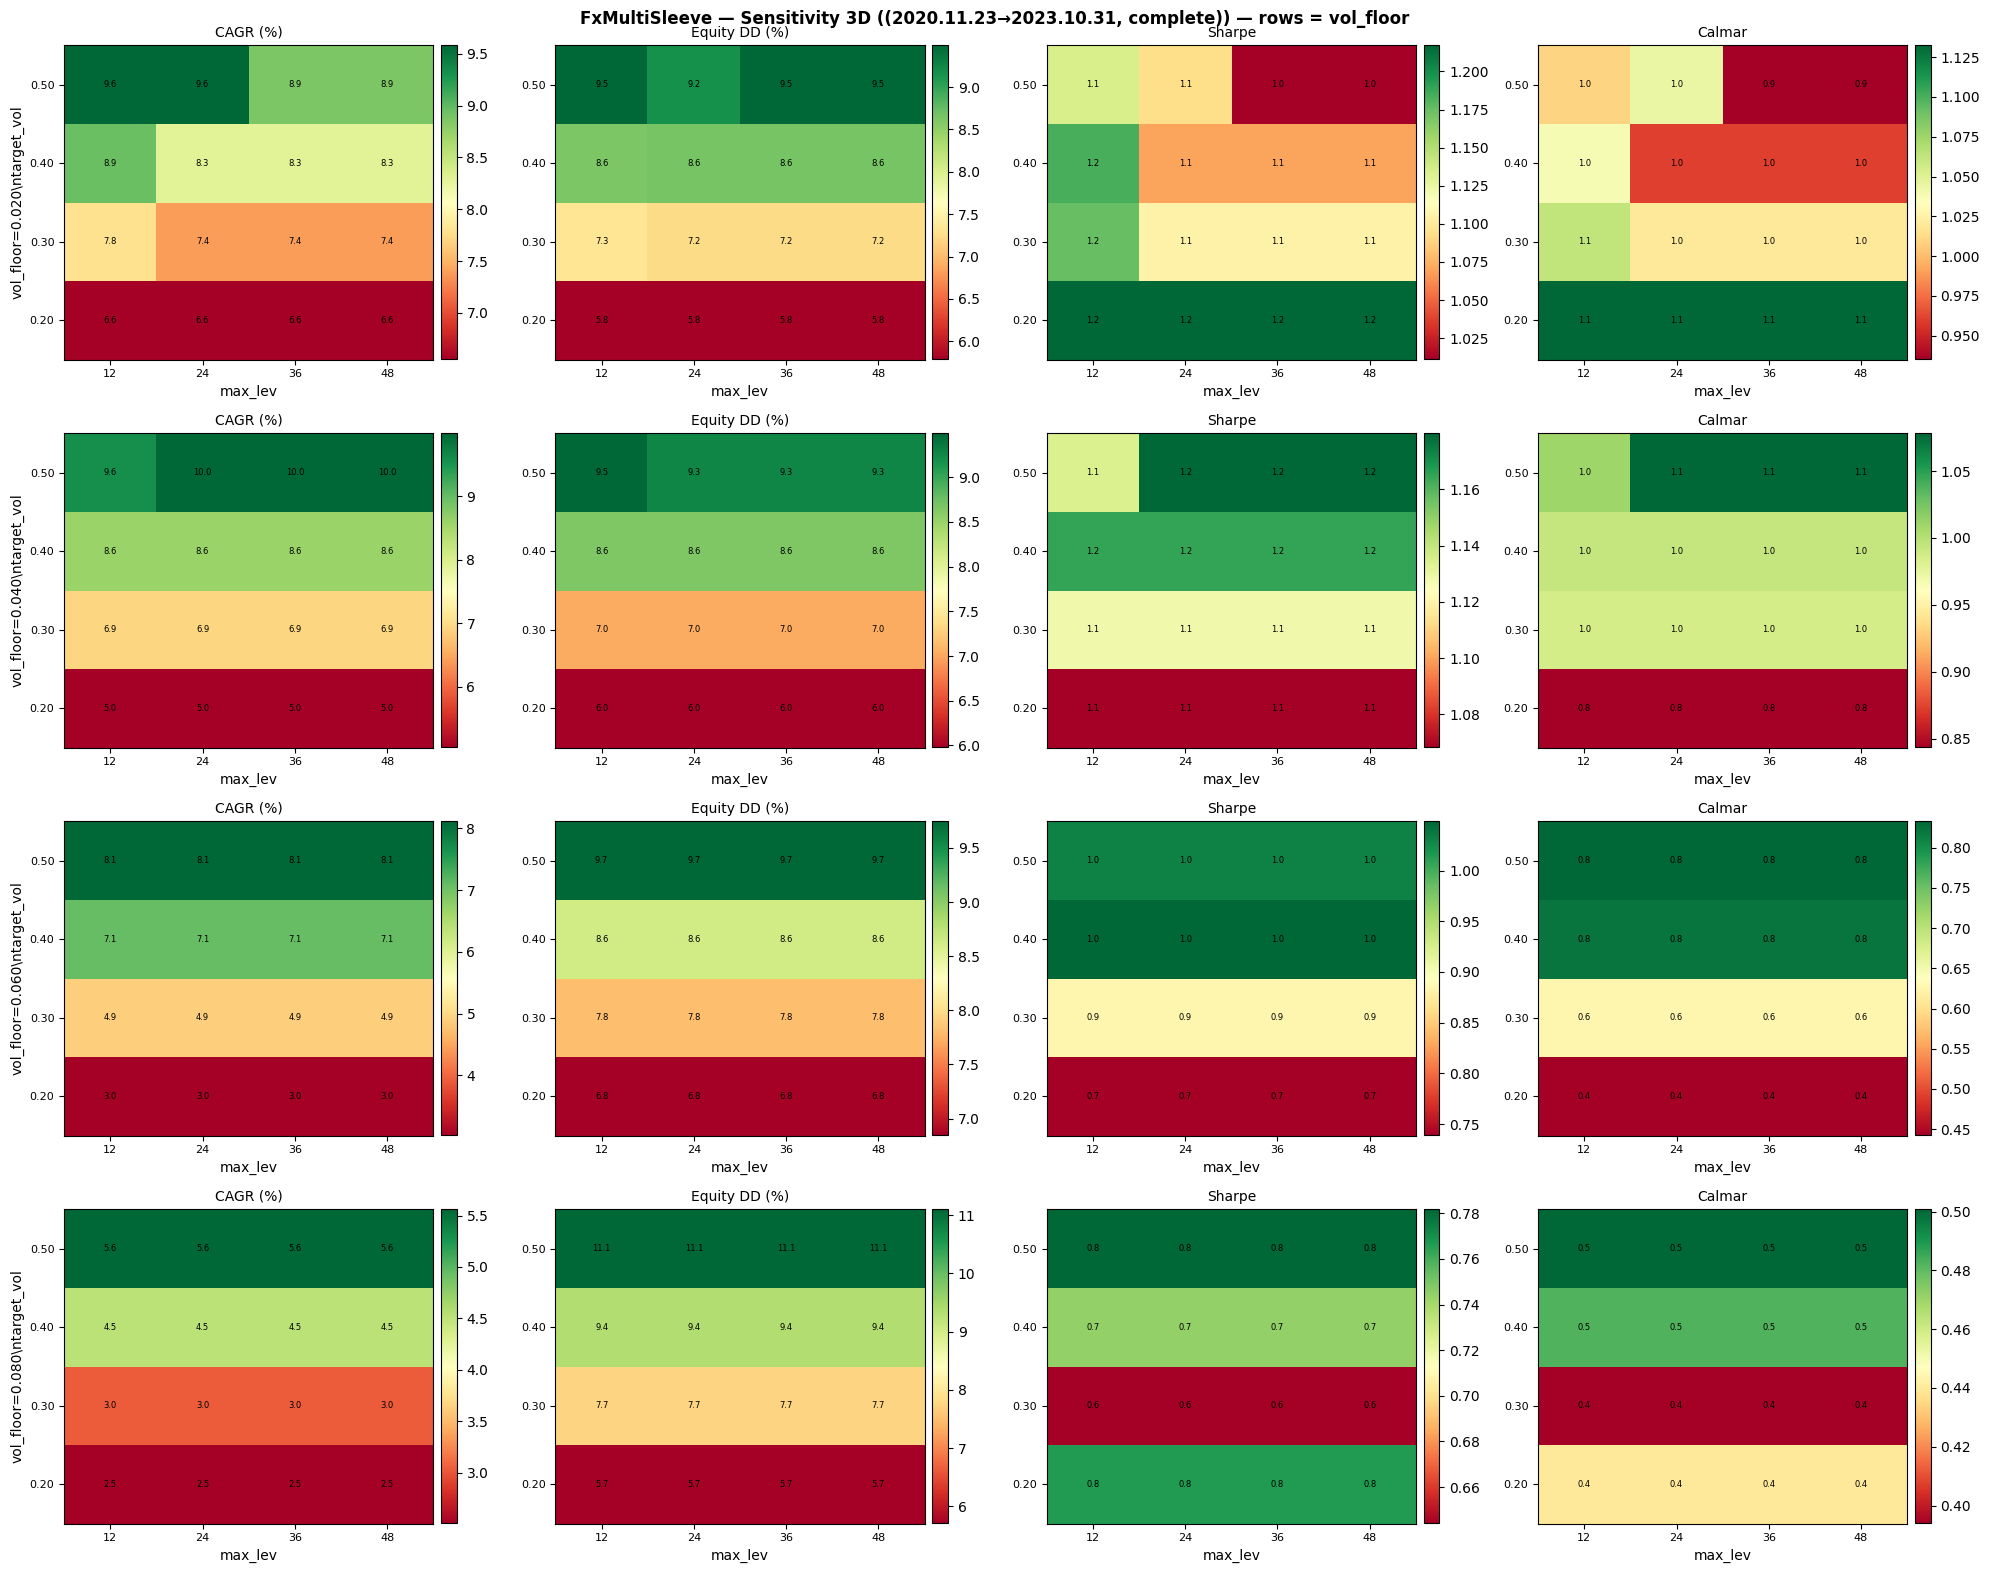

Data behind this chart, as committed beside it:
target_vol, max_lev, vol_floor, cagr_pct, equity_dd_pct, sharpe, profit_factor, recovery_factor, trades, net_profit, years
0.2, 12.0, 0.06, 3.026, 6.844, 0.7387, 1.218, 1.208, 463, 914.4, 2.935
0.2, 12.0, 0.02, 6.551, 5.785, 1.217, 1.397, 2.98, 463, 2047, 2.935
0.2, 12.0, 0.04, 5.042, 5.978, 1.068, 1.328, 2.272, 463, 1553, 2.935
0.2, 12.0, 0.08, 2.509, 5.703, 0.7665, 1.219, 1.227, 463, 754.2, 2.935
0.2, 24.0, 0.06, 3.026, 6.844, 0.7387, 1.218, 1.208, 463, 914.4, 2.935
0.2, 24.0, 0.04, 5.042, 5.978, 1.068, 1.328, 2.272, 463, 1553, 2.935
0.2, 24.0, 0.02, 6.551, 5.785, 1.217, 1.397, 2.98, 463, 2047, 2.935
0.2, 24.0, 0.08, 2.509, 5.703, 0.7665, 1.219, 1.227, 463, 754.2, 2.935
0.2, 36.0, 0.08, 2.509, 5.703, 0.7665, 1.219, 1.227, 463, 754.2, 2.935
0.2, 36.0, 0.02, 6.551, 5.785, 1.217, 1.397, 2.98, 463, 2047, 2.935
0.2, 36.0, 0.06, 3.026, 6.844, 0.7387, 1.218, 1.208, 463, 914.4, 2.935
0.2, 36.0, 0.04, 5.042, 5.978, 1.068, 1.328, 2.272, 463, 1553, 2.935
0.2, 48.0, 0.06, 3.026, 6.844, 0.7387, 1.218, 1.208, 463, 914.4, 2.935
0.2, 48.0, 0.04, 5.042, 5.978, 1.068, 1.328, 2.272, 463, 1553, 2.935
0.2, 48.0, 0.02, 6.551, 5.785, 1.217, 1.397, 2.98, 463, 2047, 2.935
0.2, 48.0, 0.08, 2.509, 5.703, 0.7665, 1.219, 1.227, 463, 754.2, 2.935
0.3, 12.0, 0.06, 4.893, 7.815, 0.8842, 1.269, 1.66, 463, 1505, 2.935
0.3, 12.0, 0.04, 6.931, 7.03, 1.128, 1.355, 2.588, 463, 2174, 2.935
0.3, 12.0, 0.02, 7.793, 7.336, 1.175, 1.381, 2.716, 463, 2464, 2.935
0.3, 12.0, 0.08, 3.044, 7.729, 0.644, 1.191, 1.07, 463, 920.1, 2.935
0.3, 24.0, 0.06, 4.893, 7.815, 0.8842, 1.269, 1.66, 463, 1505, 2.935
0.3, 24.0, 0.04, 6.931, 7.03, 1.128, 1.355, 2.588, 463, 2174, 2.935
0.3, 24.0, 0.02, 7.381, 7.24, 1.106, 1.36, 2.637, 463, 2325, 2.935
0.3, 24.0, 0.08, 3.044, 7.729, 0.644, 1.191, 1.07, 463, 920.1, 2.935
0.3, 36.0, 0.08, 3.044, 7.729, 0.644, 1.191, 1.07, 463, 920.1, 2.935
0.3, 36.0, 0.02, 7.381, 7.24, 1.106, 1.36, 2.637, 463, 2325, 2.935
0.3, 36.0, 0.06, 4.893, 7.815, 0.8842, 1.269, 1.66, 463, 1505, 2.935
0.3, 36.0, 0.04, 6.931, 7.03, 1.128, 1.355, 2.588, 463, 2174, 2.935
0.3, 48.0, 0.06, 4.893, 7.815, 0.8842, 1.269, 1.66, 463, 1505, 2.935
0.3, 48.0, 0.02, 7.381, 7.24, 1.106, 1.36, 2.637, 463, 2325, 2.935
0.3, 48.0, 0.04, 6.931, 7.03, 1.128, 1.355, 2.588, 463, 2174, 2.935
0.3, 48.0, 0.08, 3.044, 7.729, 0.644, 1.191, 1.07, 463, 920.1, 2.935
0.4, 12.0, 0.08, 4.519, 9.369, 0.7443, 1.226, 1.274, 463, 1385, 2.935
0.4, 12.0, 0.02, 8.949, 8.621, 1.184, 1.378, 2.619, 463, 2860, 2.935
0.4, 12.0, 0.04, 8.579, 8.64, 1.165, 1.37, 2.537, 463, 2733, 2.935
0.4, 12.0, 0.06, 7.087, 8.626, 1.048, 1.326, 2.129, 463, 2226, 2.935
0.4, 24.0, 0.04, 8.579, 8.64, 1.165, 1.37, 2.537, 463, 2733, 2.935
0.4, 24.0, 0.06, 7.087, 8.626, 1.048, 1.326, 2.129, 463, 2226, 2.935
0.4, 24.0, 0.08, 4.519, 9.369, 0.7443, 1.226, 1.274, 463, 1385, 2.935
0.4, 24.0, 0.02, 8.295, 8.643, 1.07, 1.348, 2.439, 463, 2635, 2.935
0.4, 36.0, 0.02, 8.295, 8.643, 1.07, 1.348, 2.439, 463, 2635, 2.935
0.4, 36.0, 0.08, 4.519, 9.369, 0.7443, 1.226, 1.274, 463, 1385, 2.935
0.4, 36.0, 0.04, 8.579, 8.64, 1.165, 1.37, 2.537, 463, 2733, 2.935
0.4, 36.0, 0.06, 7.087, 8.626, 1.048, 1.326, 2.129, 463, 2226, 2.935
0.4, 48.0, 0.02, 8.295, 8.643, 1.07, 1.348, 2.439, 463, 2635, 2.935
0.4, 48.0, 0.06, 7.087, 8.626, 1.048, 1.326, 2.129, 463, 2226, 2.935
0.4, 48.0, 0.08, 4.519, 9.369, 0.7443, 1.226, 1.274, 463, 1385, 2.935
0.4, 48.0, 0.04, 8.579, 8.64, 1.165, 1.37, 2.537, 463, 2733, 2.935
0.5, 12.0, 0.08, 5.559, 11.1, 0.7817, 1.235, 1.293, 463, 1721, 2.935
0.5, 12.0, 0.06, 8.113, 9.745, 1.031, 1.32, 2.11, 463, 2573, 2.935
0.5, 12.0, 0.02, 9.581, 9.491, 1.135, 1.361, 2.525, 463, 3080, 2.935
0.5, 12.0, 0.04, 9.581, 9.491, 1.135, 1.361, 2.525, 463, 3080, 2.935
0.5, 24.0, 0.04, 9.99, 9.266, 1.18, 1.377, 2.688, 463, 3224, 2.935
0.5, 24.0, 0.06, 8.113, 9.745, 1.031, 1.32, 2.11, 463, 2573, 2.935
0.5, 24.0, 0.08, 5.559, 11.1, 0.7817, 1.235, 1.293, 463, 1721, 2.935
0.5, 24.0, 0.02, 9.571, 9.165, 1.093, 1.357, 2.611, 463, 3077, 2.935
0.5, 36.0, 0.02, 8.865, 9.482, 1.011, 1.329, 2.357, 463, 2831, 2.935
0.5, 36.0, 0.08, 5.559, 11.1, 0.7817, 1.235, 1.293, 463, 1721, 2.935
0.5, 36.0, 0.06, 8.113, 9.745, 1.031, 1.32, 2.11, 463, 2573, 2.935
0.5, 36.0, 0.04, 9.99, 9.266, 1.18, 1.377, 2.688, 463, 3224, 2.935
... 4 more rows
